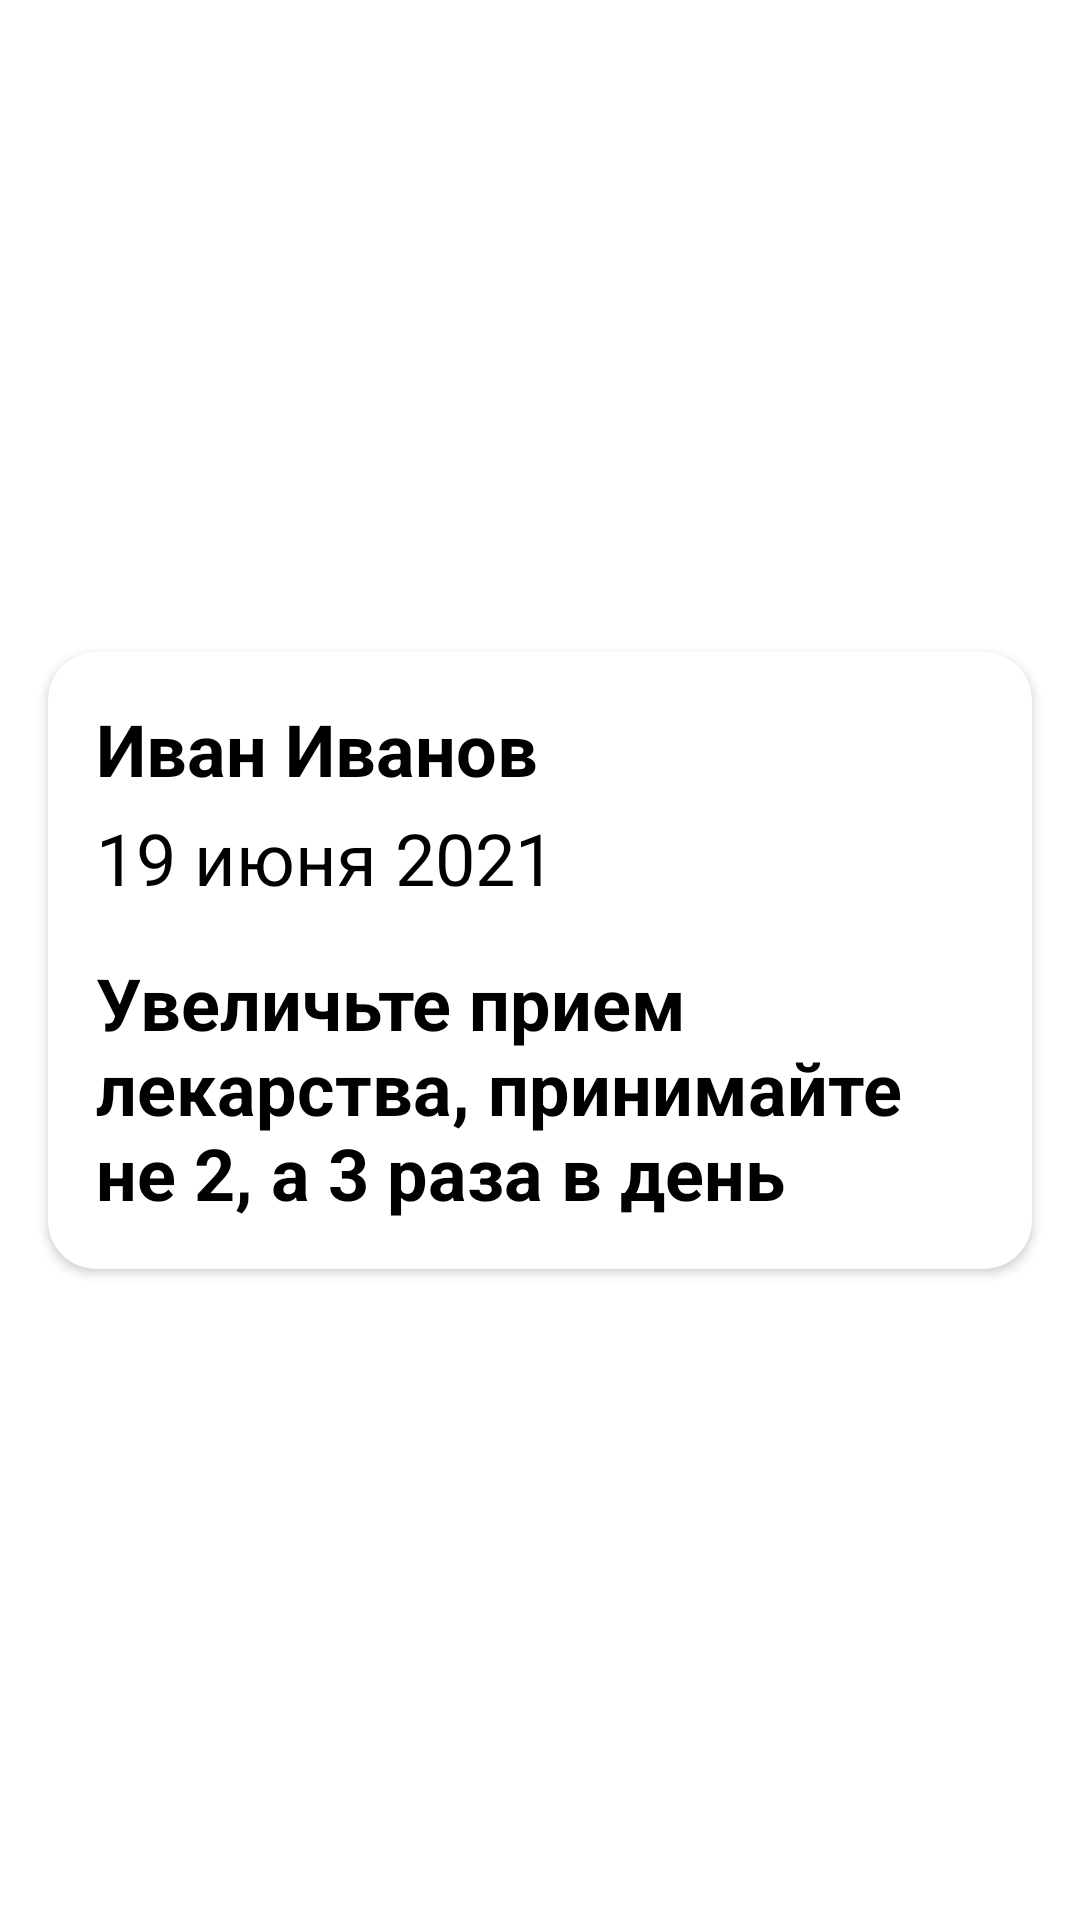

Layout XML and referenced resources for this Android screen:
<!-- AndroidManifest.xml: application theme Theme.MedMobile.NoActionBar -->
<!-- res/layout/doctor_post.xml -->
<?xml version="1.0" encoding="utf-8"?>
<androidx.constraintlayout.widget.ConstraintLayout xmlns:android="http://schemas.android.com/apk/res/android"
    xmlns:app="http://schemas.android.com/apk/res-auto"
    android:layout_width="match_parent"
    android:layout_height="wrap_content">

    <androidx.cardview.widget.CardView
        android:id="@+id/action_card"
        android:layout_width="match_parent"
        android:layout_height="wrap_content"
        android:layout_marginStart="16dp"
        android:layout_marginTop="8dp"
        android:layout_marginEnd="16dp"
        android:layout_marginBottom="8dp"
        app:cardCornerRadius="16dp"
        app:layout_constraintBottom_toBottomOf="parent"
        app:layout_constraintEnd_toEndOf="parent"
        app:layout_constraintStart_toStartOf="parent"
        app:layout_constraintTop_toTopOf="parent">

        <androidx.constraintlayout.widget.ConstraintLayout
            android:id="@+id/button_action"
            android:layout_width="match_parent"
            android:layout_height="wrap_content"
            android:orientation="horizontal">

            <TextView
                android:id="@+id/doctor_name"
                android:layout_width="wrap_content"
                android:layout_height="wrap_content"
                android:layout_gravity="center"
                android:layout_marginStart="16dp"
                android:layout_marginTop="16dp"
                android:ellipsize="end"
                android:maxLines="1"
                android:text="Иван Иванов"
                android:textColor="@color/black"
                android:textSize="24sp"
                android:textStyle="bold"
                app:layout_constraintStart_toStartOf="parent"
                app:layout_constraintTop_toTopOf="parent" />

            <TextView
                android:id="@+id/time"
                android:layout_width="wrap_content"
                android:layout_height="wrap_content"
                android:layout_gravity="center"
                android:layout_marginStart="16dp"
                android:layout_marginTop="4dp"
                android:layout_marginEnd="16dp"
                android:layout_marginBottom="16dp"
                android:ellipsize="end"
                android:maxLines="1"
                android:text="19 июня 2021"
                android:textColor="@color/black"
                android:textSize="24sp"
                app:layout_constraintStart_toStartOf="parent"
                app:layout_constraintTop_toBottomOf="@id/doctor_name" />

            <TextView
                android:id="@+id/message_text"
                android:layout_width="match_parent"
                android:layout_height="wrap_content"
                android:layout_gravity="center"
                android:layout_marginStart="16dp"
                android:layout_marginTop="16dp"
                android:layout_marginEnd="16dp"
                android:layout_marginBottom="16dp"
                android:text="Увеличьте прием лекарства, принимайте не 2, а 3 раза в день"
                android:textColor="@color/black"
                android:textSize="24sp"
                android:textStyle="bold"
                app:layout_constraintBottom_toBottomOf="parent"
                app:layout_constraintEnd_toEndOf="parent"
                app:layout_constraintStart_toStartOf="parent"
                app:layout_constraintTop_toBottomOf="@id/time" />

        </androidx.constraintlayout.widget.ConstraintLayout>

    </androidx.cardview.widget.CardView>

</androidx.constraintlayout.widget.ConstraintLayout>
<!-- resources referenced by this layout -->
<resources>
  <color name="black">#FF000000</color>
  <style name="Theme.MedMobile.NoActionBar">
          <item name="windowActionBar">false</item>
          <item name="windowNoTitle">true</item>
      </style>
</resources>
